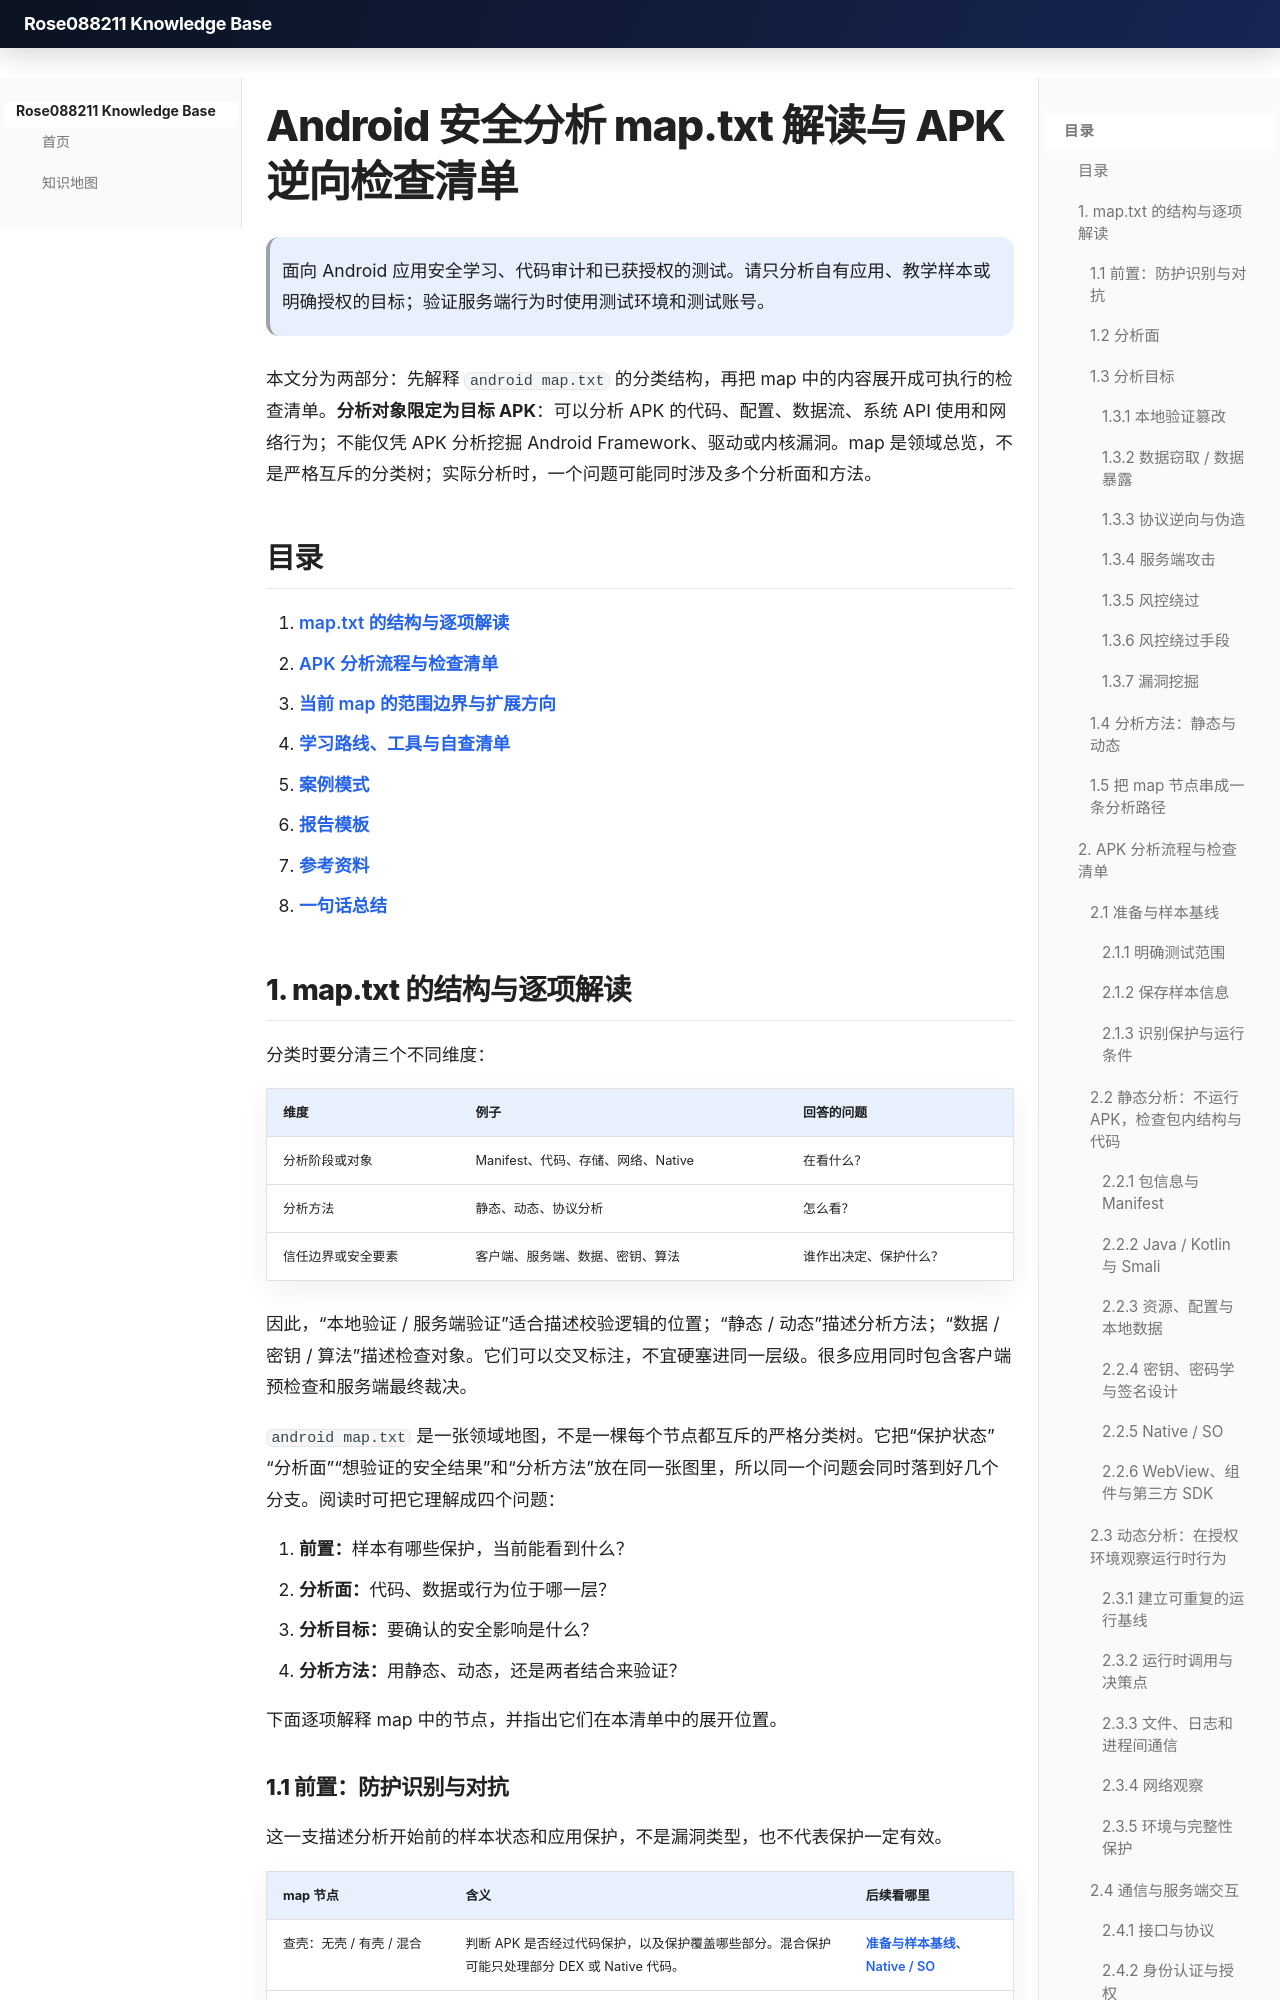

repository: Rose088211/Rose088211.github.io · page: android/security/Android_APK_安全分析与逆向学习清单/index.html · generator: mkdocs

# Android 安全分析 map.txt 解读与 APK 逆向检查清单

> 面向 Android 应用安全学习、代码审计和已获授权的测试。请只分析自有应用、教学样本或明确授权的目标；验证服务端行为时使用测试环境和测试账号。

本文分为两部分：先解释 `android map.txt` 的分类结构，再把 map 中的内容展开成可执行的检查清单。**分析对象限定为目标 APK**：可以分析 APK 的代码、配置、数据流、系统 API 使用和网络行为；不能仅凭 APK 分析挖掘 Android Framework、驱动或内核漏洞。map 是领域总览，不是严格互斥的分类树；实际分析时，一个问题可能同时涉及多个分析面和方法。

## 目录

1. [map.txt 的结构与逐项解读](#1-maptxt-的结构与逐项解读)
2. [APK 分析流程与检查清单](#2-apk-分析流程与检查清单)
3. [当前 map 的范围边界与扩展方向](#3-当前-map-的范围边界与扩展方向)
4. [学习路线、工具与自查清单](#4-学习路线工具与自查清单)
5. [案例模式](#5-案例模式)
6. [报告模板](#6-报告模板)
7. [参考资料](#7-参考资料)
8. [一句话总结](#8-一句话总结)

## 1. map.txt 的结构与逐项解读

分类时要分清三个不同维度：

| 维度 | 例子 | 回答的问题 |
| --- | --- | --- |
| 分析阶段或对象 | Manifest、代码、存储、网络、Native | 在看什么？ |
| 分析方法 | 静态、动态、协议分析 | 怎么看？ |
| 信任边界或安全要素 | 客户端、服务端、数据、密钥、算法 | 谁作出决定、保护什么？ |

因此，“本地验证 / 服务端验证”适合描述校验逻辑的位置；“静态 / 动态”描述分析方法；“数据 / 密钥 / 算法”描述检查对象。它们可以交叉标注，不宜硬塞进同一层级。很多应用同时包含客户端预检查和服务端最终裁决。

`android map.txt` 是一张领域地图，不是一棵每个节点都互斥的严格分类树。它把“保护状态”“分析面”“想验证的安全结果”和“分析方法”放在同一张图里，所以同一个问题会同时落到好几个分支。阅读时可把它理解成四个问题：

1. **前置：**样本有哪些保护，当前能看到什么？
2. **分析面：**代码、数据或行为位于哪一层？
3. **分析目标：**要确认的安全影响是什么？
4. **分析方法：**用静态、动态，还是两者结合来验证？

下面逐项解释 map 中的节点，并指出它们在本清单中的展开位置。
